Run: headless pygame with SDL's dummy video driver; simulated clock (each Clock.tick advances the game by its frame time, no real sleeping); random seed 0; keys injected as events and as key.get_pressed() state; no mouse input.
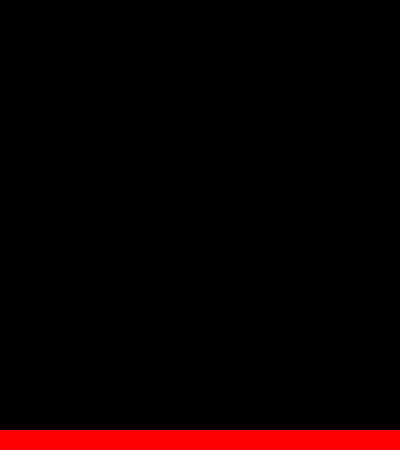
Frame 1 of 4 · flips 1–60 · no input
Frame 2 of 4 · flips 61–180 · tapped SPACE, RETURN · held RIGHT (→), D · screen unchanged from frame 1, image omitted
Frame 3 of 4 · flips 181–300 · held DOWN (↓), S · screen unchanged from frame 2, image omitted
Frame 4 of 4 · flips 301–420 · held LEFT (←), A, UP (↑), W · screen unchanged from frame 3, image omitted

The pygame program that drew these frames:

import sys

import pygame
from pygame.locals import *

pygame.init()
vec = pygame.math.Vector2

HEIGHT = 450
WIDTH = 400
ACC = 0.5
FRIC = -0.12
FPS = 60

FramePerSec = pygame.time.Clock()

displaysurface = pygame.display.set_mode((WIDTH, HEIGHT))
pygame.display.set_caption("Platform 001")

class Player (pygame.sprite.Sprite):
    def __init__(self):
        pygame.sprite.Sprite.__init__(self)
        self.surf = pygame.Surface((30,30))
        self.surf.fill((128,255,40))
        self.rect = self.surf.get_rect(center=(10, 420))

        self.pos = vec((10,375))
        self.vel = vec(0,0)
        self.acc = vec(0,0)

    def move(self):
        self.acc = vec(0,0.5)

        pressed_keys = pygame.key.get_pressed()

        if pressed_keys[pygame.K_LEFT]:
            self.acc.x = -ACC
        if pressed_keys[pygame.K_RIGHT]:
            self.acc.x = ACC

        self.acc.x += self.vel.x * FRIC
        self.vel += self.acc
        self.pos += self.vel + 0.5 * self.acc

        if self.pos.x > WIDTH:
            self.pos.x = 0
        if self.pos.x < 0:
            self.pos.x = WIDTH

        self.rect.midbottom = self.pos

    def update(self):
        hits = pygame.sprite.spritecollide(P1, all_sprites, False)
        if hits:
            self.pos.y = hits[0].rect.top + 1
            self.vel.y = 0
            print("oi")

    def jump(self):
        hits = pygame.sprite.spritecollide(self, all_sprites, False)
        if hits:
            self.vel.y = -15


class platform(pygame.sprite.Sprite):
    def __init__(self):
        pygame.sprite.Sprite.__init__(self)
        self.surf = pygame.Surface((WIDTH,20))
        self.surf.fill((255,0,0))
        self.rect = self.surf.get_rect(center=(WIDTH/2,HEIGHT-10))




PT1 = platform()
P1 = Player()


all_sprites = pygame.sprite.Group()
all_sprites.add(PT1)
all_sprites.add(P1)



while True:
    for event in pygame.event.get():
        if event.type == QUIT:
            pygame.quit()
            sys.exit()
        if event.type == KEYDOWN:
            if event.key == K_SPACE:
                P1.jump()

    displaysurface.fill((0,0,0))

    P1.move()
    #P1.update()

    for entity in all_sprites:
        displaysurface.blit(entity.surf, entity.rect)

    pygame.display.update()
    FramePerSec.tick(FPS)
